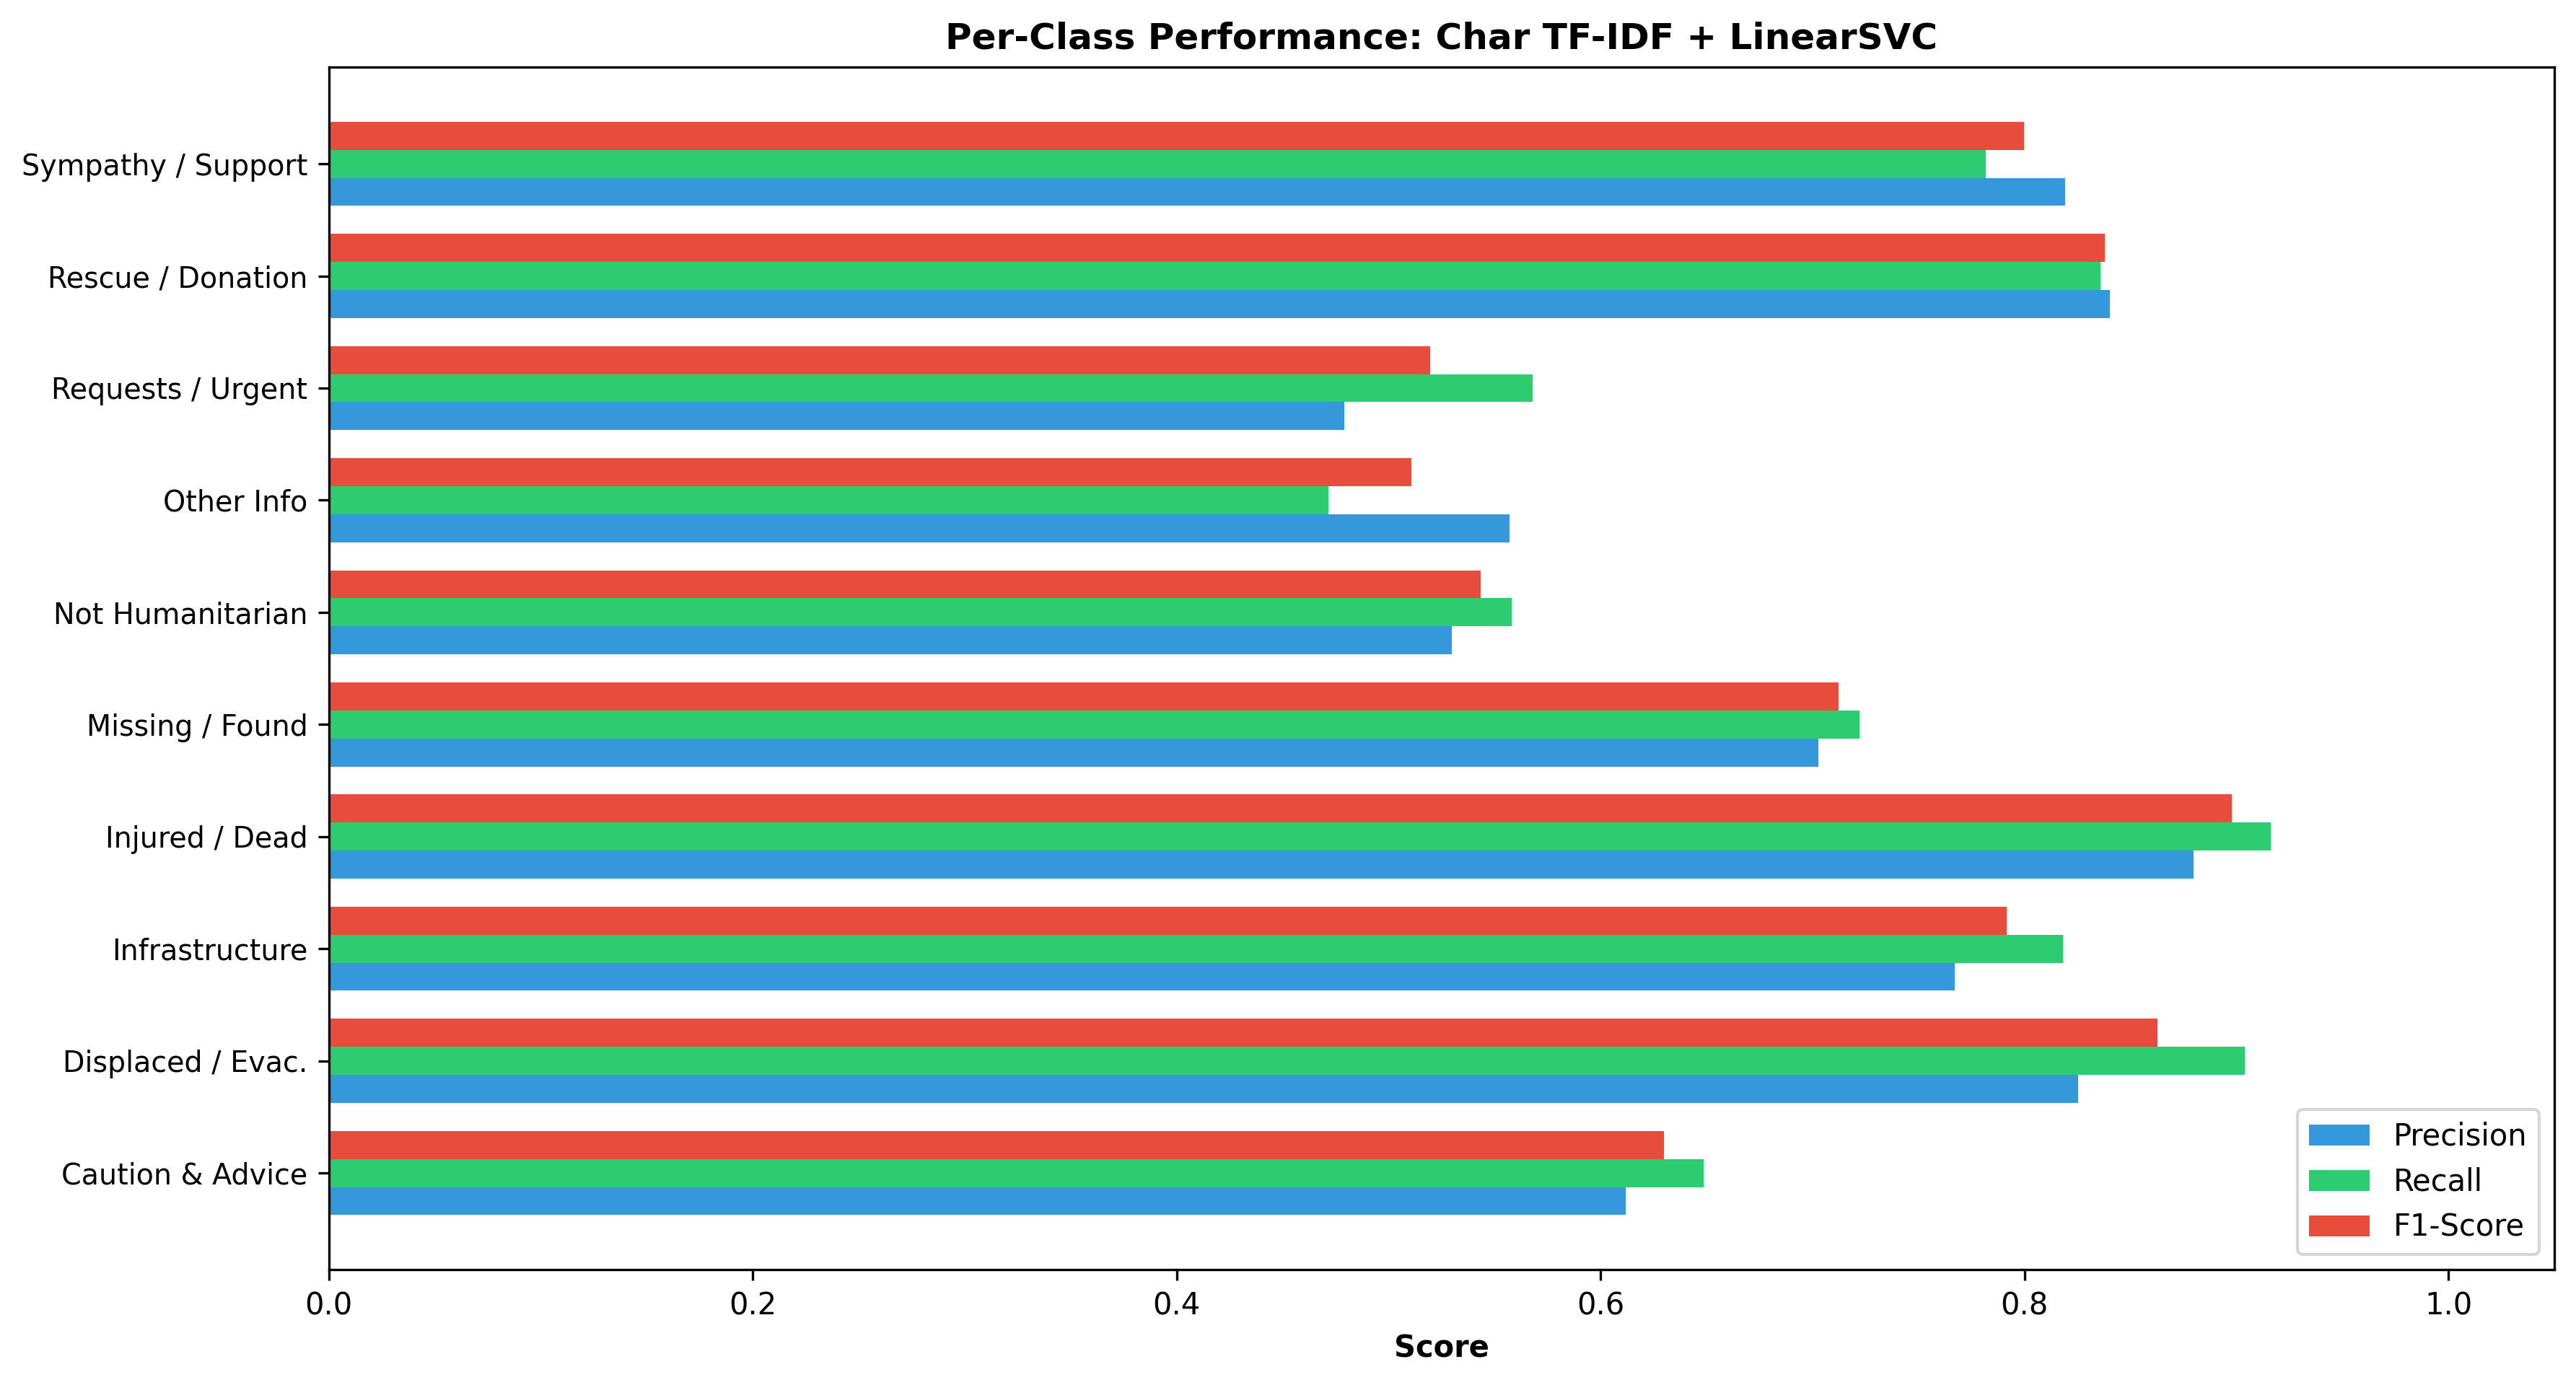

Values plotted in this chart, from the file beside it:
Class, Precision, Recall, F1-Score, Support
caution_and_advice, 0.612, 0.6486, 0.6298, 1070
displaced_people_and_evacuations, 0.8254, 0.9038, 0.8628, 790.0
infrastructure_and_utility_damage, 0.767, 0.8182, 0.7917, 1617
injured_or_dead_people, 0.8799, 0.9164, 0.8978, 1447
missing_or_found_people, 0.7027, 0.7222, 0.7123, 72.0
not_humanitarian, 0.5297, 0.5582, 0.5436, 1245
other_relevant_information, 0.5569, 0.4715, 0.5107, 2407
requests_or_urgent_needs, 0.479, 0.5681, 0.5198, 521.0
rescue_volunteering_or_donation_effort, 0.8403, 0.8357, 0.838, 4219
sympathy_and_support, 0.819, 0.7816, 0.7999, 1772
